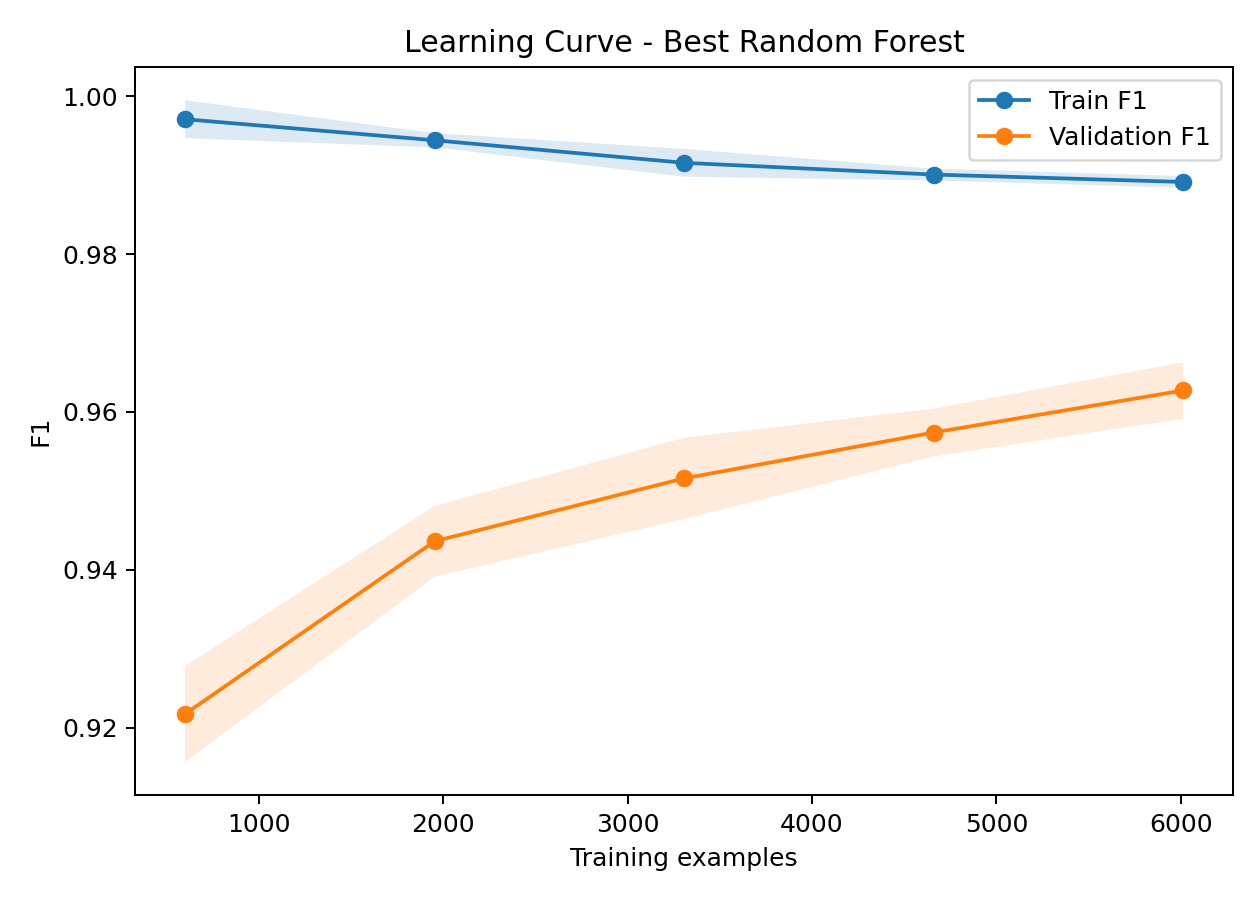

Data behind this chart, as committed beside it:
train_size, train_score_mean, train_score_std, validation_score_mean, validation_score_std
601, 0.9971, 0.002399, 0.9217, 0.006092
1954, 0.9944, 0.0009041, 0.9436, 0.00449
3307, 0.9916, 0.001762, 0.9516, 0.005144
4660, 0.9901, 0.0007484, 0.9574, 0.003028
6013, 0.9891, 0.0007525, 0.9627, 0.003579
